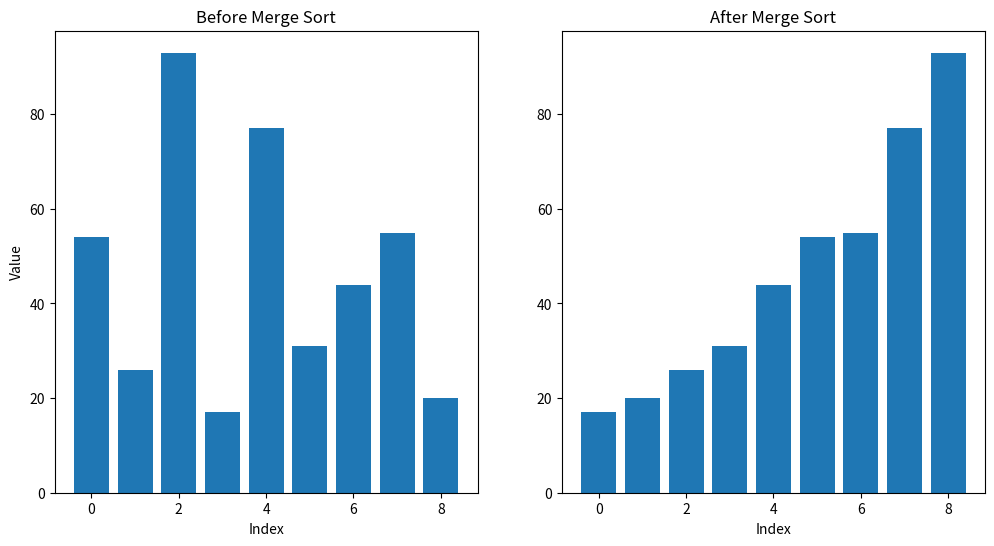

Recreate this plot in Python.
def ASSIGNMENT(new_list, i, old_list, j):
    new_list[i] = old_list[j]


def mergeSort(list_to_sort_by_merge):
    if (
        len(list_to_sort_by_merge) > 1
        and not len(list_to_sort_by_merge) < 1
        and len(list_to_sort_by_merge) != 0
    ):
        mid = len(list_to_sort_by_merge) // 2
        left = list_to_sort_by_merge[:mid]
        right = list_to_sort_by_merge[mid:]

        mergeSort(left)
        mergeSort(right)

        l = 0
        r = 0
        i = 0

        while l < len(left) and r < len(right):
            if left[l] <= right[r]:
                ASSIGNMENT(new_list=list_to_sort_by_merge, i=i, old_list=left, j=l)
                l += 1
            else:
                ASSIGNMENT(new_list=list_to_sort_by_merge, i=i, old_list=right, j=r)
                r += 1
            i += 1

        while l < len(left):
            list_to_sort_by_merge[i] = left[l]
            l += 1
            i += 1

        while r < len(right):
            list_to_sort_by_merge[i] = right[r]
            r += 1
            i += 1


import matplotlib.pyplot as plt

my_list = [54, 26, 93, 17, 77, 31, 44, 55, 20]
fig, axs = plt.subplots(1, 2, figsize=(12, 6))
x = range(len(my_list))
axs[0].bar(x, my_list)
axs[0].set_title("Before Merge Sort")
axs[0].set_xlabel("Index")
axs[0].set_ylabel("Value")
mergeSort(my_list)
x = range(len(my_list))
axs[1].bar(x, my_list)
axs[1].set_title("After Merge Sort")
axs[1].set_xlabel("Index")
fig.canvas.manager.set_window_title("Merge Sort Visualization")
plt.show()
